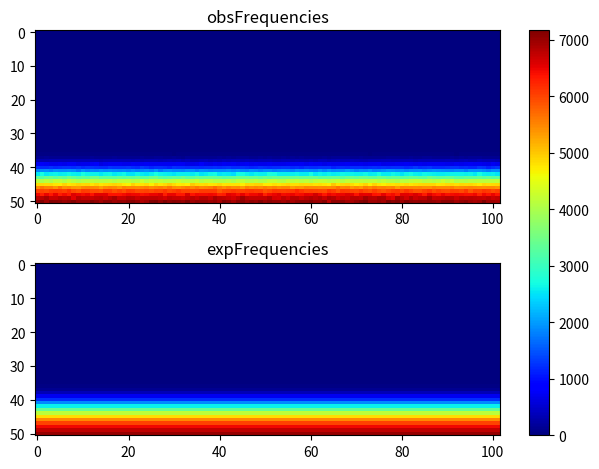

Python code for this plot:
import matplotlib.pyplot as plt
import numpy as np
obsFrequencies = np.array([[ 0, 0, 0, 0, 0, 0, 0, 0, 0, 0, 0, 0, 0, 0, 0, 0, 0, 0, 0, 0, 0, 0, 0, 0, 0, 0, 0, 0, 0, 0, 0, 0, 0, 0, 0, 0, 0, 0, 0, 0, 0, 0, 0, 0, 0, 0, 0, 0, 0, 0, 0, 0, 0, 0, 0, 0, 0, 0, 0, 0, 0, 0, 0, 0, 0, 0, 0, 0, 0, 0, 0, 0, 0, 0, 0, 0, 0, 0, 0, 0, 0, 0, 0, 0, 0, 0, 0, 0, 0, 0, 0, 0, 0, 0, 0, 0, 0, 0, 0, 0, 0, 0], [0, 0, 0, 0, 0, 0, 0, 0, 0, 0, 0, 0, 0, 0, 0, 0, 0, 0, 0, 0, 0, 0, 0, 0, 0, 0, 0, 0, 0, 0, 0, 0, 0, 0, 0, 0, 0, 0, 0, 0, 0, 0, 0, 0, 0, 0, 0, 0, 0, 0, 0, 0, 0, 0, 0, 0, 0, 0, 0, 0, 0, 0, 0, 0, 0, 0, 0, 0, 0, 0, 0, 0, 0, 0, 0, 0, 0, 0, 0, 0, 0, 0, 0, 0, 0, 0, 0, 0, 0, 0, 0, 0, 0, 0, 0, 0, 0, 0, 0, 0, 0, 0], [0, 0, 0, 0, 0, 0, 0, 0, 0, 0, 0, 0, 0, 0, 0, 0, 0, 0, 0, 0, 0, 0, 0, 0, 0, 0, 0, 0, 0, 0, 0, 0, 0, 0, 0, 0, 0, 0, 0, 0, 0, 0, 0, 0, 0, 0, 0, 0, 0, 0, 0, 0, 0, 0, 0, 0, 0, 0, 0, 0, 0, 0, 0, 0, 0, 0, 0, 0, 0, 0, 0, 0, 0, 0, 0, 0, 0, 0, 0, 0, 0, 0, 0, 0, 0, 0, 0, 0, 0, 0, 0, 0, 0, 0, 0, 0, 0, 0, 0, 0, 0, 0], [0, 0, 0, 0, 0, 0, 0, 0, 0, 0, 0, 0, 0, 0, 0, 0, 0, 0, 0, 0, 0, 0, 0, 0, 0, 0, 0, 0, 0, 0, 0, 0, 0, 0, 0, 0, 0, 0, 0, 0, 0, 0, 0, 0, 0, 0, 0, 0, 0, 0, 0, 0, 0, 0, 0, 0, 0, 0, 0, 0, 0, 0, 0, 0, 0, 0, 0, 0, 0, 0, 0, 0, 0, 0, 0, 0, 0, 0, 0, 0, 0, 0, 0, 0, 0, 0, 0, 0, 0, 0, 0, 0, 0, 0, 0, 0, 0, 0, 0, 0, 0, 0], [0, 0, 0, 0, 0, 0, 0, 0, 0, 0, 0, 0, 0, 0, 0, 0, 0, 0, 0, 0, 0, 0, 0, 0, 0, 0, 0, 0, 0, 0, 0, 0, 0, 0, 0, 0, 0, 0, 0, 0, 0, 0, 0, 0, 0, 0, 0, 0, 0, 0, 0, 0, 0, 0, 0, 0, 0, 0, 0, 0, 0, 0, 0, 0, 0, 0, 0, 0, 0, 0, 0, 0, 0, 0, 0, 0, 0, 0, 0, 0, 0, 0, 0, 0, 0, 0, 0, 0, 0, 0, 0, 0, 0, 0, 0, 0, 0, 0, 0, 0, 0, 0], [0, 0, 0, 0, 0, 0, 0, 0, 0, 0, 0, 0, 0, 0, 0, 0, 0, 0, 0, 0, 0, 0, 0, 0, 0, 0, 0, 0, 0, 0, 0, 0, 0, 0, 0, 0, 0, 0, 0, 0, 0, 0, 0, 0, 0, 0, 0, 0, 0, 0, 0, 0, 0, 0, 0, 0, 0, 0, 0, 0, 0, 0, 0, 0, 0, 0, 0, 0, 0, 0, 0, 0, 0, 0, 0, 0, 0, 0, 0, 0, 0, 0, 0, 0, 0, 0, 0, 0, 0, 0, 0, 0, 0, 0, 0, 0, 0, 0, 0, 0, 0, 0], [0, 0, 0, 0, 0, 0, 0, 0, 0, 0, 0, 0, 0, 0, 0, 0, 0, 0, 0, 0, 0, 0, 0, 0, 0, 0, 0, 0, 0, 0, 0, 0, 0, 0, 0, 0, 0, 0, 0, 0, 0, 0, 0, 0, 0, 0, 0, 0, 0, 0, 0, 0, 0, 0, 0, 0, 0, 0, 0, 0, 0, 0, 0, 0, 0, 0, 0, 0, 0, 0, 0, 0, 0, 0, 0, 0, 0, 0, 0, 0, 0, 0, 0, 0, 0, 0, 0, 0, 0, 0, 0, 0, 0, 0, 0, 0, 0, 0, 0, 0, 0, 0], [0, 0, 0, 0, 0, 0, 0, 0, 0, 0, 0, 0, 0, 0, 0, 0, 0, 0, 0, 0, 0, 0, 0, 0, 0, 0, 0, 0, 0, 0, 0, 0, 0, 0, 0, 0, 0, 0, 0, 0, 0, 0, 0, 0, 0, 0, 0, 0, 0, 0, 0, 0, 0, 0, 0, 0, 0, 0, 0, 0, 0, 0, 0, 0, 0, 0, 0, 0, 0, 0, 0, 0, 0, 0, 0, 0, 0, 0, 0, 0, 0, 0, 0, 0, 0, 0, 0, 0, 0, 0, 0, 0, 0, 0, 0, 0, 0, 0, 0, 0, 0, 0], [0, 0, 0, 0, 0, 0, 0, 0, 0, 0, 0, 0, 0, 0, 0, 0, 0, 0, 0, 0, 0, 0, 0, 0, 0, 0, 0, 0, 0, 0, 0, 0, 0, 0, 0, 0, 0, 0, 0, 0, 0, 0, 0, 0, 0, 0, 0, 0, 0, 0, 0, 0, 0, 0, 0, 0, 0, 0, 0, 0, 0, 0, 0, 0, 0, 0, 0, 0, 0, 0, 0, 0, 0, 0, 0, 0, 0, 0, 0, 0, 0, 0, 0, 0, 0, 0, 0, 0, 0, 0, 0, 0, 0, 0, 0, 0, 0, 0, 0, 0, 0, 0], [0, 0, 0, 0, 0, 0, 0, 0, 0, 0, 0, 0, 0, 0, 0, 0, 0, 0, 0, 0, 0, 0, 0, 0, 0, 0, 0, 0, 0, 0, 0, 0, 0, 0, 0, 0, 0, 0, 0, 0, 0, 0, 0, 0, 0, 0, 0, 0, 0, 0, 0, 0, 0, 0, 0, 0, 0, 0, 0, 0, 0, 0, 0, 0, 0, 0, 0, 0, 0, 0, 0, 0, 0, 0, 0, 0, 0, 0, 0, 0, 0, 0, 0, 0, 0, 0, 0, 0, 0, 0, 0, 0, 0, 0, 0, 0, 0, 0, 0, 0, 0, 0], [0, 0, 0, 0, 0, 0, 0, 0, 0, 0, 0, 0, 0, 0, 0, 0, 0, 0, 0, 0, 0, 0, 0, 0, 0, 0, 0, 0, 0, 0, 0, 0, 0, 0, 0, 0, 0, 0, 0, 0, 0, 0, 0, 0, 0, 0, 0, 0, 0, 0, 0, 0, 0, 0, 0, 0, 0, 0, 0, 0, 0, 0, 0, 0, 0, 0, 0, 0, 0, 0, 0, 0, 0, 0, 0, 0, 0, 0, 0, 0, 0, 0, 0, 0, 0, 0, 0, 0, 0, 0, 0, 0, 0, 0, 0, 0, 0, 0, 0, 0, 0, 0], [0, 0, 0, 0, 0, 0, 0, 0, 0, 0, 0, 0, 0, 0, 0, 0, 0, 0, 0, 0, 0, 0, 0, 0, 0, 0, 0, 0, 0, 0, 0, 0, 0, 0, 0, 0, 0, 0, 0, 0, 0, 0, 0, 0, 0, 0, 0, 0, 0, 0, 0, 0, 0, 0, 0, 0, 0, 0, 0, 0, 0, 0, 0, 0, 0, 0, 0, 0, 0, 0, 0, 0, 0, 0, 0, 0, 0, 0, 0, 0, 0, 0, 0, 0, 0, 0, 0, 0, 0, 0, 0, 0, 0, 0, 0, 0, 0, 0, 0, 0, 0, 0], [0, 0, 0, 0, 0, 0, 0, 0, 0, 0, 0, 0, 0, 0, 0, 0, 0, 0, 0, 0, 0, 0, 0, 0, 0, 0, 0, 0, 0, 0, 0, 0, 0, 0, 0, 0, 0, 0, 0, 0, 0, 0, 0, 0, 0, 0, 0, 0, 0, 0, 0, 0, 0, 0, 0, 0, 0, 0, 0, 0, 0, 0, 0, 0, 0, 0, 0, 0, 0, 0, 0, 0, 0, 0, 0, 0, 0, 0, 0, 0, 0, 0, 0, 0, 0, 0, 0, 0, 0, 0, 0, 0, 0, 0, 0, 0, 0, 0, 0, 0, 0, 0], [0, 0, 0, 0, 0, 0, 0, 0, 0, 0, 0, 0, 0, 0, 0, 0, 0, 0, 0, 0, 0, 0, 0, 0, 0, 0, 0, 0, 0, 0, 0, 0, 0, 0, 0, 0, 0, 0, 0, 0, 0, 0, 0, 0, 0, 0, 0, 0, 0, 0, 0, 0, 0, 0, 0, 0, 0, 0, 0, 0, 0, 0, 0, 0, 0, 0, 0, 0, 0, 0, 0, 0, 0, 0, 0, 0, 0, 0, 0, 0, 0, 0, 0, 0, 0, 0, 0, 0, 0, 0, 0, 0, 0, 0, 0, 0, 0, 0, 0, 0, 0, 0], [0, 0, 0, 0, 0, 0, 0, 0, 0, 0, 0, 0, 0, 0, 0, 0, 0, 0, 0, 0, 0, 0, 0, 0, 0, 0, 0, 0, 0, 0, 0, 0, 0, 0, 0, 0, 0, 0, 0, 0, 0, 0, 0, 0, 0, 0, 0, 0, 0, 0, 0, 0, 0, 0, 0, 0, 0, 0, 0, 0, 0, 0, 0, 0, 0, 0, 0, 0, 0, 0, 0, 0, 0, 0, 0, 0, 0, 0, 0, 0, 0, 0, 0, 0, 0, 0, 0, 0, 0, 0, 0, 0, 0, 0, 0, 0, 0, 0, 0, 0, 0, 0], [0, 0, 0, 0, 0, 0, 0, 0, 0, 0, 0, 0, 0, 0, 0, 0, 0, 0, 0, 0, 0, 0, 0, 0, 0, 0, 0, 0, 0, 0, 0, 0, 0, 0, 0, 0, 0, 0, 0, 0, 0, 0, 0, 0, 0, 0, 0, 0, 0, 0, 0, 0, 0, 0, 0, 0, 0, 0, 0, 0, 0, 0, 0, 0, 0, 0, 0, 0, 0, 0, 0, 0, 0, 0, 0, 0, 0, 0, 0, 0, 0, 0, 0, 0, 0, 0, 0, 0, 0, 0, 0, 0, 0, 0, 0, 0, 0, 0, 0, 0, 0, 0], [0, 0, 0, 0, 0, 0, 0, 0, 0, 0, 0, 0, 0, 0, 0, 0, 0, 0, 0, 0, 0, 0, 0, 0, 0, 0, 0, 0, 0, 0, 0, 0, 0, 0, 0, 0, 0, 0, 0, 0, 0, 0, 0, 0, 0, 0, 0, 0, 0, 0, 0, 0, 0, 0, 0, 0, 0, 0, 0, 0, 0, 0, 0, 0, 0, 0, 0, 0, 0, 0, 0, 0, 0, 0, 0, 0, 0, 0, 0, 0, 0, 0, 0, 0, 0, 0, 0, 0, 0, 0, 0, 0, 0, 0, 0, 0, 0, 0, 0, 0, 0, 0], [0, 0, 0, 0, 0, 0, 0, 0, 0, 0, 0, 0, 0, 0, 0, 0, 0, 0, 0, 0, 0, 0, 0, 0, 0, 0, 0, 0, 0, 0, 0, 0, 0, 0, 0, 0, 0, 0, 0, 0, 0, 0, 0, 0, 0, 0, 0, 0, 0, 0, 0, 0, 0, 0, 0, 0, 0, 0, 0, 0, 0, 0, 0, 0, 0, 0, 0, 0, 0, 0, 0, 0, 0, 0, 0, 0, 0, 0, 0, 0, 0, 0, 0, 0, 0, 0, 0, 0, 0, 0, 0, 0, 0, 0, 0, 0, 0, 0, 0, 0, 0, 0], [0, 0, 0, 0, 0, 0, 0, 0, 0, 0, 0, 0, 0, 0, 0, 0, 0, 0, 0, 0, 0, 0, 0, 0, 0, 0, 0, 0, 0, 0, 0, 0, 0, 0, 0, 0, 0, 0, 0, 0, 0, 0, 0, 0, 0, 0, 0, 0, 0, 0, 0, 0, 0, 0, 0, 0, 0, 0, 0, 0, 0, 0, 0, 0, 0, 0, 0, 0, 0, 0, 0, 0, 0, 0, 0, 0, 0, 0, 0, 0, 0, 0, 0, 0, 0, 0, 0, 0, 0, 0, 0, 0, 0, 0, 0, 0, 0, 0, 0, 0, 0, 0], [0, 0, 0, 0, 0, 0, 0, 0, 0, 0, 0, 0, 0, 0, 0, 0, 0, 0, 0, 0, 0, 0, 0, 0, 0, 0, 0, 0, 0, 0, 0, 0, 0, 0, 0, 0, 0, 0, 0, 0, 0, 0, 0, 0, 0, 0, 0, 0, 0, 0, 0, 0, 0, 0, 0, 0, 0, 0, 0, 0, 0, 0, 0, 0, 0, 0, 0, 0, 0, 0, 0, 0, 0, 0, 0, 0, 0, 0, 0, 0, 0, 0, 0, 0, 0, 0, 0, 0, 0, 0, 0, 0, 0, 0, 0, 0, 0, 0, 0, 0, 0, 0], [0, 0, 0, 0, 0, 0, 0, 0, 0, 0, 0, 0, 0, 0, 0, 0, 0, 0, 0, 0, 0, 0, 0, 0, 0, 0, 0, 0, 0, 0, 0, 0, 0, 0, 0, 0, 0, 0, 0, 0, 0, 0, 0, 0, 0, 0, 0, 0, 0, 0, 0, 0, 0, 0, 0, 0, 0, 0, 0, 0, 0, 0, 0, 0, 0, 0, 0, 0, 0, 0, 0, 0, 0, 0, 0, 0, 0, 0, 0, 0, 0, 0, 0, 0, 0, 0, 0, 0, 0, 0, 0, 0, 0, 0, 0, 0, 0, 0, 0, 0, 0, 0], [0, 0, 0, 0, 0, 0, 0, 0, 0, 0, 0, 0, 0, 0, 0, 0, 0, 0, 0, 0, 0, 0, 0, 0, 0, 0, 0, 0, 0, 0, 0, 0, 0, 0, 0, 0, 0, 0, 0, 0, 0, 0, 0, 0, 0, 0, 0, 0, 0, 0, 0, 0, 0, 0, 0, 0, 0, 0, 0, 0, 0, 0, 0, 0, 0, 0, 0, 0, 0, 0, 0, 0, 0, 0, 0, 0, 0, 0, 0, 0, 0, 0, 0, 0, 0, 0, 0, 0, 0, 0, 0, 0, 0, 0, 0, 0, 0, 0, 0, 0, 0, 0], [0, 0, 0, 0, 0, 0, 0, 0, 0, 0, 0, 0, 0, 0, 0, 0, 0, 0, 0, 0, 0, 0, 0, 0, 0, 0, 0, 0, 0, 0, 0, 0, 0, 0, 0, 0, 0, 0, 0, 0, 0, 0, 0, 0, 0, 0, 0, 0, 0, 0, 0, 0, 0, 0, 0, 0, 0, 0, 0, 0, 0, 0, 0, 0, 0, 0, 0, 0, 0, 0, 0, 0, 0, 0, 0, 0, 0, 0, 0, 0, 0, 0, 0, 0, 0, 0, 0, 0, 0, 0, 0, 0, 0, 0, 0, 0, 0, 0, 0, 0, 0, 0], [0, 0, 0, 0, 0, 0, 0, 0, 0, 0, 0, 0, 0, 0, 0, 0, 0, 0, 0, 0, 0, 0, 0, 0, 0, 0, 0, 0, 0, 0, 0, 0, 0, 0, 0, 0, 0, 0, 0, 0, 0, 0, 0, 0, 0, 0, 0, 0, 0, 0, 0, 0, 0, 0, 0, 0, 0, 0, 0, 0, 0, 0, 0, 0, 0, 0, 0, 0, 0, 0, 0, 0, 0, 0, 0, 0, 0, 0, 0, 0, 0, 0, 0, 0, 0, 0, 0, 0, 0, 0, 0, 0, 0, 0, 0, 0, 0, 0, 0, 0, 0, 0], [0, 0, 0, 0, 0, 0, 0, 0, 0, 0, 0, 0, 0, 0, 0, 0, 0, 0, 0, 0, 0, 0, 0, 0, 0, 0, 0, 0, 0, 0, 0, 0, 0, 0, 0, 0, 0, 0, 0, 0, 0, 0, 0, 0, 0, 0, 0, 0, 0, 0, 0, 0, 0, 0, 0, 0, 0, 0, 0, 0, 0, 0, 0, 0, 0, 0, 0, 0, 0, 0, 0, 0, 0, 0, 0, 0, 0, 0, 0, 0, 0, 0, 0, 0, 0, 0, 0, 0, 0, 0, 0, 0, 0, 0, 0, 0, 0, 0, 0, 0, 0, 0], [0, 0, 0, 0, 0, 0, 0, 0, 0, 0, 0, 0, 0, 0, 0, 0, 0, 0, 0, 0, 0, 0, 0, 0, 0, 0, 0, 0, 0, 0, 0, 0, 0, 0, 0, 0, 0, 0, 0, 0, 0, 0, 0, 0, 0, 0, 0, 0, 0, 0, 0, 0, 0, 0, 0, 0, 0, 0, 0, 0, 0, 0, 0, 0, 0, 0, 0, 0, 0, 0, 0, 0, 0, 0, 0, 0, 0, 0, 0, 0, 0, 0, 0, 0, 0, 0, 0, 0, 0, 0, 0, 0, 0, 0, 0, 0, 0, 0, 0, 0, 0, 0], [0, 0, 0, 0, 0, 0, 0, 0, 0, 0, 0, 0, 0, 0, 0, 0, 0, 0, 0, 0, 0, 0, 0, 0, 0, 0, 0, 0, 0, 0, 0, 0, 0, 0, 0, 0, 0, 0, 0, 0, 0, 0, 0, 0, 0, 0, 0, 0, 0, 0, 0, 0, 0, 0, 0, 0, 0, 0, 0, 0, 0, 0, 0, 0, 0, 0, 0, 0, 0, 0, 0, 0, 0, 0, 0, 0, 0, 0, 0, 0, 0, 0, 0, 0, 0, 0, 0, 0, 0, 0, 0, 0, 0, 0, 0, 0, 0, 0, 0, 0, 0, 0], [0, 0, 0, 0, 0, 0, 0, 0, 0, 0, 0, 0, 0, 0, 0, 0, 0, 0, 0, 0, 0, 0, 0, 0, 0, 0, 0, 0, 0, 0, 0, 0, 0, 0, 0, 0, 0, 0, 0, 0, 0, 0, 0, 0, 0, 0, 0, 0, 0, 0, 0, 0, 0, 0, 0, 0, 0, 0, 0, 0, 0, 0, 0, 0, 0, 0, 0, 0, 0, 0, 0, 0, 0, 0, 0, 0, 0, 0, 0, 0, 0, 0, 0, 0, 0, 0, 0, 0, 0, 0, 0, 0, 0, 0, 0, 0, 0, 0, 0, 0, 0, 0], [0, 0, 0, 0, 0, 0, 0, 0, 0, 0, 0, 0, 0, 0, 0, 0, 0, 0, 0, 0, 0, 0, 0, 0, 0, 0, 0, 0, 0, 0, 0, 0, 0, 0, 0, 0, 0, 0, 0, 0, 0, 0, 0, 0, 0, 0, 0, 0, 0, 0, 0, 0, 0, 0, 0, 0, 0, 0, 0, 0, 0, 0, 0, 0, 0, 0, 0, 0, 0, 0, 0, 0, 0, 0, 0, 0, 0, 0, 0, 0, 0, 0, 0, 0, 0, 0, 0, 0, 0, 0, 0, 0, 0, 0, 0, 0, 0, 0, 0, 0, 0, 0], [0, 0, 0, 0, 0, 0, 0, 0, 0, 0, 0, 0, 0, 0, 0, 0, 0, 0, 0, 0, 0, 0, 0, 0, 0, 0, 0, 0, 0, 0, 0, 0, 0, 0, 0, 0, 0, 0, 0, 0, 0, 0, 0, 0, 0, 0, 0, 0, 0, 0, 0, 0, 0, 0, 0, 0, 0, 0, 0, 0, 0, 0, 0, 0, 0, 0, 0, 0, 0, 0, 0, 0, 0, 0, 0, 0, 0, 0, 0, 0, 0, 0, 0, 0, 0, 0, 0, 0, 0, 0, 0, 0, 0, 0, 0, 0, 0, 0, 0, 0, 0, 0], [0, 0, 0, 0, 0, 0, 0, 0, 0, 0, 0, 0, 0, 0, 0, 0, 0, 0, 0, 0, 0, 0, 0, 0, 0, 0, 0, 0, 0, 0, 0, 0, 0, 0, 0, 0, 0, 0, 0, 0, 0, 0, 0, 0, 0, 0, 0, 0, 0, 0, 0, 0, 0, 0, 0, 0, 0, 0, 0, 0, 0, 0, 0, 0, 0, 0, 0, 0, 0, 0, 0, 0, 0, 0, 0, 0, 0, 0, 0, 0, 0, 0, 0, 0, 0, 0, 0, 0, 0, 0, 0, 0, 0, 0, 0, 0, 0, 0, 0, 0, 0, 0], [0, 0, 0, 0, 0, 0, 0, 0, 0, 0, 0, 0, 0, 0, 0, 0, 0, 0, 0, 0, 0, 0, 0, 0, 0, 0, 0, 0, 0, 0, 0, 0, 0, 0, 0, 0, 0, 0, 0, 0, 0, 0, 0, 0, 0, 0, 0, 0, 0, 0, 0, 0, 0, 0, 0, 0, 0, 0, 0, 0, 0, 0, 0, 0, 0, 0, 0, 0, 0, 0, 0, 0, 0, 0, 0, 0, 0, 0, 0, 0, 0, 0, 0, 0, 0, 0, 0, 0, 0, 0, 0, 0, 0, 0, 0, 0, 0, 0, 0, 0, 0, 0], [0, 0, 0, 0, 0, 0, 0, 0, 0, 0, 0, 0, 0, 0, 0, 0, 0, 0, 0, 0, 0, 0, 0, 0, 0, 0, 0, 0, 0, 0, 0, 0, 0, 0, 0, 0, 0, 0, 0, 0, 0, 0, 0, 0, 0, 0, 0, 0, 0, 0, 0, 0, 0, 0, 0, 0, 0, 0, 0, 0, 0, 0, 0, 0, 0, 0, 0, 0, 0, 0, 0, 0, 0, 0, 0, 0, 0, 0, 0, 0, 0, 0, 0, 0, 0, 0, 0, 0, 0, 0, 0, 0, 0, 0, 0, 0, 0, 0, 0, 0, 0, 0], [0, 0, 0, 0, 0, 0, 0, 0, 0, 0, 0, 0, 0, 0, 0, 0, 0, 0, 0, 0, 0, 0, 0, 0, 0, 0, 0, 0, 0, 0, 0, 0, 0, 0, 0, 0, 0, 0, 0, 0, 0, 0, 0, 0, 0, 0, 0, 0, 0, 0, 0, 0, 0, 0, 0, 0, 0, 0, 0, 0, 0, 0, 0, 0, 0, 0, 0, 0, 0, 0, 0, 0, 1, 0, 0, 0, 0, 0, 0, 0, 0, 0, 0, 0, 0, 0, 0, 0, 0, 1, 0, 0, 0, 1, 0, 0, 0, 0, 0, 0, 0, 0], [1, 1, 1, 0, 0, 1, 1, 0, 0, 0, 0, 0, 2, 1, 0, 1, 2, 0, 2, 0, 0, 2, 2, 1, 0, 0, 1, 1, 1, 0, 0, 3, 0, 1, 1, 2, 0, 2, 1, 0, 2, 1, 0, 1, 0, 1, 1, 1, 0, 2, 2, 1, 1, 0, 0, 0, 1, 0, 0, 1, 0, 1, 2, 3, 0, 0, 2, 1, 1, 2, 1, 0, 1, 0, 0, 0, 1, 0, 0, 0, 1, 0, 2, 1, 2, 1, 0, 0, 0, 0, 1, 0, 2, 0, 0, 1, 0, 0, 1, 0, 0, 0], [9, 10, 13, 7, 3, 6, 8, 6, 12, 10, 8, 8, 4, 8, 10, 3, 4, 10, 7, 9, 7, 7, 7, 7, 10, 8, 4, 6, 6, 12, 5, 10, 4, 2, 11, 9, 8, 8, 6, 7, 8, 6, 7, 12, 8, 4, 8, 8, 11, 7, 13, 11, 8, 7, 8, 11, 6, 4, 7, 10, 10, 12, 13, 10, 10, 7, 11, 11, 10, 6, 9, 12, 6, 9, 7, 4, 9, 5, 5, 7, 7, 7, 4, 8, 10, 9, 8, 11, 7, 8, 10, 5, 6, 6, 6, 9, 13, 10, 5, 7, 10, 6], [48, 40, 30, 47, 36, 42, 38, 37, 34, 43, 36, 39, 45, 41, 39, 43, 40, 45, 45, 47, 38, 38, 35, 53, 44, 41, 43, 38, 48, 35, 28, 35, 46, 52, 29, 38, 40, 45, 34, 38, 38, 33, 35, 51, 42, 50, 32, 35, 35, 31, 44, 39, 39, 42, 54, 45, 36, 34, 34, 34, 37, 49, 33, 39, 46, 32, 45, 51, 50, 42, 36, 42, 38, 27, 35, 36, 37, 39, 39, 34, 42, 32, 42, 42, 53, 32, 38, 44, 42, 33, 33, 52, 26, 35, 42, 39, 54, 40, 54, 43, 42, 42], [139, 128, 153, 126, 140, 130, 115, 138, 123, 135, 129, 129, 151, 124, 128, 126, 129, 142, 122, 135, 132, 137, 136, 163, 136, 132, 147, 146, 138, 120, 142, 123, 110, 167, 129, 119, 123, 120, 140, 119, 149, 138, 147, 140, 166, 148, 144, 131, 118, 143, 136, 144, 132, 138, 142, 128, 142, 140, 144, 137, 130, 138, 132, 153, 140, 159, 142, 144, 147, 119, 138, 145, 134, 140, 128, 128, 128, 151, 142, 157, 139, 130, 144, 129, 130, 143, 148, 131, 138, 124, 132, 142, 119, 147, 123, 144, 150, 144, 130, 119, 127, 118], [330, 327, 330, 343, 342, 344, 359, 343, 359, 357, 346, 363, 362, 354, 333, 339, 351, 338, 359, 347, 359, 328, 357, 325, 339, 352, 356, 317, 338, 381, 349, 373, 323, 385, 334, 326, 345, 369, 326, 360, 332, 373, 341, 377, 383, 353, 374, 355, 324, 338, 359, 342, 328, 326, 346, 352, 330, 346, 314, 334, 340, 332, 368, 373, 321, 343, 372, 358, 354, 367, 337, 323, 331, 353, 354, 352, 371, 366, 355, 337, 362, 353, 360, 329, 344, 345, 345, 352, 341, 356, 374, 350, 312, 347, 377, 332, 324, 368, 362, 363, 363, 318], [711, 770, 731, 678, 684, 716, 700, 752, 741, 665, 673, 675, 749, 764, 641, 692, 724, 716, 723, 676, 689, 732, 725, 718, 729, 711, 702, 726, 708, 707, 715, 735, 732, 664, 670, 681, 767, 688, 654, 723, 679, 731, 702, 736, 694, 716, 733, 676, 726, 697, 682, 713, 699, 696, 678, 713, 710, 714, 740, 699, 729, 718, 721, 661, 714, 683, 684, 706, 747, 676, 684, 725, 695, 712, 710, 742, 659, 690, 693, 716, 713, 735, 705, 676, 723, 690, 708, 723, 713, 702, 700, 666, 706, 696, 717, 731, 714, 714, 695, 656, 745, 690], [1224, 1188, 1177, 1235, 1199, 1205, 1242, 1236, 1209, 1277, 1186, 1247, 1240, 1217, 1188, 1195, 1262, 1235, 1236, 1237, 1279, 1217, 1186, 1299, 1247, 1166, 1213, 1207, 1198, 1136, 1250, 1212, 1227, 1182, 1232, 1215, 1186, 1218, 1222, 1236, 1228, 1252, 1265, 1222, 1219, 1235, 1215, 1173, 1189, 1251, 1228, 1195, 1216, 1218, 1245, 1259, 1182, 1224, 1172, 1234, 1232, 1227, 1255, 1254, 1242, 1137, 1199, 1214, 1186, 1216, 1223, 1229, 1199, 1210, 1235, 1214, 1254, 1208, 1246, 1253, 1253, 1182, 1225, 1291, 1220, 1242, 1288, 1188, 1185, 1204, 1217, 1249, 1256, 1200, 1221, 1176, 1153, 1274, 1243, 1143, 1231, 1281], [1820, 1857, 1885, 1809, 1925, 1904, 1900, 1919, 1877, 1740, 1910, 1793, 1852, 1837, 1925, 1872, 1903, 1862, 1846, 1870, 1809, 1901, 1807, 1823, 1888, 1820, 1935, 1749, 1888, 1928, 1866, 1868, 1827, 1926, 1906, 1800, 1917, 1880, 1829, 1876, 1859, 1872, 1907, 1859, 1913, 1847, 1814, 1924, 1879, 1810, 1882, 1891, 1812, 1857, 1878, 1855, 1798, 1917, 1883, 1907, 1863, 1830, 1941, 1840, 1937, 1856, 1882, 1904, 2013, 1929, 1807, 1897, 1867, 1953, 1794, 1841, 1882, 1974, 1949, 1898, 1915, 1826, 1879, 1885, 1907, 1843, 1894, 1953, 1913, 1890, 1873, 1829, 1898, 1898, 1774, 1912, 1932, 1906, 1874, 1787, 1900, 1889], [2541, 2695, 2545, 2582, 2632, 2553, 2582, 2648, 2601, 2568, 2705, 2612, 2606, 2625, 2532, 2619, 2636, 2543, 2580, 2661, 2521, 2513, 2626, 2575, 2517, 2603, 2704, 2631, 2593, 2576, 2509, 2593, 2594, 2602, 2565, 2660, 2517, 2573, 2654, 2672, 2514, 2557, 2547, 2455, 2663, 2685, 2596, 2546, 2628, 2583, 2593, 2750, 2691, 2580, 2584, 2581, 2597, 2630, 2576, 2553, 2690, 2536, 2608, 2569, 2627, 2551, 2601, 2641, 2633, 2608, 2597, 2593, 2644, 2570, 2582, 2690, 2577, 2575, 2636, 2594, 2513, 2616, 2663, 2593, 2553, 2642, 2628, 2592, 2573, 2576, 2592, 2623, 2628, 2606, 2597, 2624, 2531, 2698, 2601, 2556, 2594, 2517], [3348, 3229, 3400, 3446, 3307, 3425, 3354, 3493, 3377, 3293, 3335, 3298, 3501, 3525, 3317, 3346, 3316, 3328, 3371, 3291, 3363, 3350, 3437, 3274, 3325, 3440, 3499, 3281, 3249, 3298, 3363, 3319, 3464, 3325, 3314, 3431, 3387, 3395, 3409, 3386, 3374, 3269, 3331, 3367, 3472, 3406, 3457, 3392, 3421, 3348, 3460, 3347, 3426, 3435, 3446, 3454, 3394, 3468, 3393, 3439, 3425, 3421, 3305, 3358, 3347, 3414, 3408, 3286, 3407, 3422, 3386, 3470, 3418, 3363, 3352, 3450, 3416, 3309, 3375, 3370, 3276, 3332, 3376, 3367, 3318, 3289, 3456, 3377, 3328, 3313, 3366, 3379, 3250, 3240, 3361, 3313, 3334, 3380, 3298, 3383, 3256, 3316], [4139, 4021, 4121, 4045, 4210, 4185, 4084, 4207, 4113, 4017, 4102, 4144, 4172, 4107, 4107, 4114, 4171, 4077, 4168, 4182, 4196, 4067, 4114, 4260, 4097, 4226, 4123, 4176, 4094, 4134, 4173, 4247, 4123, 4123, 4171, 4239, 4076, 4162, 4147, 4072, 4074, 4086, 4142, 4024, 4152, 4201, 4056, 4081, 4140, 4053, 4074, 4220, 4219, 4096, 4067, 4218, 4128, 4178, 4092, 4158, 4046, 4147, 4209, 4180, 4101, 4151, 4224, 4064, 4183, 4164, 4149, 4154, 4122, 4154, 4185, 4084, 4192, 4070, 4088, 4002, 4131, 4103, 4178, 4206, 4220, 4109, 4120, 4071, 4120, 4275, 4110, 4231, 4047, 4102, 4061, 4123, 4093, 4126, 4133, 4138, 4140, 4148], [4848, 4876, 4868, 4874, 4783, 4756, 4918, 4785, 4843, 4915, 4859, 4895, 4769, 4899, 4783, 4841, 4871, 4908, 4854, 4751, 4673, 4917, 4787, 4810, 4856, 4697, 4910, 4778, 4871, 4962, 4851, 4761, 4763, 4724, 4977, 4872, 4845, 4865, 4763, 4818, 4901, 4763, 4807, 4804, 4811, 4721, 4883, 4856, 4906, 4928, 4758, 4738, 4835, 4776, 4841, 4900, 4842, 4839, 4902, 4862, 4852, 4815, 4822, 4778, 4725, 5006, 4795, 4902, 4927, 4838, 4716, 4810, 4925, 4718, 4923, 4783, 4699, 4816, 4770, 4820, 4802, 4860, 4771, 4835, 4870, 4890, 4900, 4885, 4772, 4811, 4851, 4892, 4820, 4893, 4869, 4891, 4844, 4734, 4882, 4846, 4855, 4884], [5438, 5633, 5528, 5537, 5386, 5608, 5420, 5466, 5375, 5338, 5467, 5495, 5467, 5437, 5308, 5453, 5513, 5474, 5374, 5525, 5490, 5466, 5456, 5515, 5569, 5447, 5492, 5565, 5476, 5603, 5445, 5416, 5507, 5584, 5482, 5586, 5464, 5498, 5566, 5704, 5538, 5417, 5542, 5451, 5484, 5349, 5532, 5453, 5508, 5440, 5547, 5488, 5539, 5436, 5491, 5508, 5324, 5425, 5388, 5494, 5476, 5481, 5439, 5471, 5448, 5473, 5642, 5510, 5525, 5351, 5457, 5364, 5573, 5484, 5596, 5498, 5522, 5481, 5514, 5300, 5503, 5473, 5490, 5438, 5476, 5431, 5426, 5544, 5472, 5468, 5471, 5537, 5430, 5460, 5473, 5508, 5488, 5461, 5419, 5451, 5438, 5396], [6002, 6023, 5990, 6084, 6121, 6089, 6027, 6166, 5983, 5890, 6064, 6049, 5945, 5939, 5902, 6062, 6065, 5933, 6024, 5925, 6105, 6074, 5944, 5980, 5995, 5962, 6049, 6010, 6134, 5984, 6034, 6119, 6019, 6005, 5977, 5982, 6051, 6062, 6074, 6057, 5878, 6005, 6040, 6085, 6036, 6045, 6090, 6115, 6071, 6072, 5893, 5994, 6083, 6061, 6042, 6061, 6092, 6223, 6115, 6016, 6028, 6001, 5969, 5946, 6157, 6069, 5889, 6091, 6078, 6021, 5989, 6098, 5981, 5934, 6053, 5964, 5879, 5980, 6071, 6081, 5973, 6132, 6007, 5891, 5888, 6008, 6080, 5937, 6026, 5951, 5937, 6043, 6016, 5946, 6079, 5859, 6036, 6000, 6129, 6063, 5959, 6037], [6452, 6293, 6496, 6339, 6525, 6320, 6438, 6326, 6573, 6475, 6415, 6471, 6375, 6532, 6528, 6541, 6369, 6381, 6359, 6422, 6495, 6452, 6451, 6401, 6423, 6492, 6475, 6559, 6288, 6471, 6492, 6334, 6358, 6587, 6380, 6457, 6429, 6416, 6445, 6415, 6259, 6303, 6540, 6471, 6406, 6501, 6386, 6457, 6460, 6527, 6254, 6418, 6489, 6555, 6434, 6448, 6480, 6413, 6430, 6512, 6485, 6651, 6491, 6349, 6482, 6418, 6486, 6479, 6555, 6539, 6379, 6547, 6520, 6535, 6378, 6342, 6525, 6374, 6420, 6278, 6539, 6529, 6497, 6599, 6478, 6321, 6546, 6421, 6374, 6487, 6399, 6439, 6444, 6438, 6397, 6389, 6466, 6270, 6464, 6380, 6486, 6363], [6804, 6801, 6907, 6714, 6702, 6816, 6752, 6808, 6552, 6809, 6728, 6730, 6697, 6778, 6784, 6686, 6802, 6906, 6706, 6710, 6818, 6803, 6679, 6760, 6772, 6769, 6761, 6718, 6630, 6756, 6710, 6704, 6641, 6728, 6802, 6720, 6812, 6816, 6708, 6914, 6787, 6777, 6708, 6638, 6759, 6949, 6794, 6737, 6738, 6741, 6730, 6845, 6635, 6607, 6763, 6660, 6810, 6833, 6709, 6794, 6841, 6756, 6842, 6700, 6885, 6807, 6648, 6738, 6683, 6785, 6786, 6750, 6936, 6832, 6779, 6892, 6875, 6663, 6551, 6929, 6803, 6642, 6841, 6683, 6763, 6774, 6927, 6703, 6743, 6763, 6832, 6810, 6672, 6781, 6762, 6797, 6755, 6727, 6706, 6793, 6683, 6726], [7045, 7127, 6923, 7139, 7093, 7071, 6975, 7048, 7142, 6993, 6978, 6992, 7126, 7033, 6919, 7080, 7061, 6947, 7019, 7001, 7076, 7105, 7015, 6850, 6922, 7138, 7171, 7004, 7163, 7038, 7087, 7061, 7028, 7157, 6965, 7034, 7025, 7003, 6954, 7014, 6908, 7136, 7044, 6905, 7060, 7059, 6970, 7043, 6988, 7117, 6986, 7075, 7018, 7003, 6929, 7055, 6896, 7011, 7039, 7049, 7114, 6984, 7000, 7099, 6776, 7057, 7038, 7040, 6945, 6904, 7021, 7100, 7166, 6964, 6957, 7014, 6944, 7171, 7074, 7136, 6974, 7136, 7054, 7017, 7048, 7015, 7053, 7009, 6969, 7083, 7080, 7086, 6923, 7024, 7067, 6957, 6906, 6963, 7170, 6955, 6966, 6910 ]]);
expFrequencies = np.array([[ 0, 0, 0, 0, 0, 0, 0, 0, 0, 0, 0, 0, 0, 0, 0, 0, 0, 0, 0, 0, 0, 0, 0, 0, 0, 0, 0, 0, 0, 0, 0, 0, 0, 0, 0, 0, 0, 0, 0, 0, 0, 0, 0, 0, 0, 0, 0, 0, 0, 0, 0, 0, 0, 0, 0, 0, 0, 0, 0, 0, 0, 0, 0, 0, 0, 0, 0, 0, 0, 0, 0, 0, 0, 0, 0, 0, 0, 0, 0, 0, 0, 0, 0, 0, 0, 0, 0, 0, 0, 0, 0, 0, 0, 0, 0, 0, 0, 0, 0, 0, 0, 0], [0, 0, 0, 0, 0, 0, 0, 0, 0, 0, 0, 0, 0, 0, 0, 0, 0, 0, 0, 0, 0, 0, 0, 0, 0, 0, 0, 0, 0, 0, 0, 0, 0, 0, 0, 0, 0, 0, 0, 0, 0, 0, 0, 0, 0, 0, 0, 0, 0, 0, 0, 0, 0, 0, 0, 0, 0, 0, 0, 0, 0, 0, 0, 0, 0, 0, 0, 0, 0, 0, 0, 0, 0, 0, 0, 0, 0, 0, 0, 0, 0, 0, 0, 0, 0, 0, 0, 0, 0, 0, 0, 0, 0, 0, 0, 0, 0, 0, 0, 0, 0, 0], [0, 0, 0, 0, 0, 0, 0, 0, 0, 0, 0, 0, 0, 0, 0, 0, 0, 0, 0, 0, 0, 0, 0, 0, 0, 0, 0, 0, 0, 0, 0, 0, 0, 0, 0, 0, 0, 0, 0, 0, 0, 0, 0, 0, 0, 0, 0, 0, 0, 0, 0, 0, 0, 0, 0, 0, 0, 0, 0, 0, 0, 0, 0, 0, 0, 0, 0, 0, 0, 0, 0, 0, 0, 0, 0, 0, 0, 0, 0, 0, 0, 0, 0, 0, 0, 0, 0, 0, 0, 0, 0, 0, 0, 0, 0, 0, 0, 0, 0, 0, 0, 0], [0, 0, 0, 0, 0, 0, 0, 0, 0, 0, 0, 0, 0, 0, 0, 0, 0, 0, 0, 0, 0, 0, 0, 0, 0, 0, 0, 0, 0, 0, 0, 0, 0, 0, 0, 0, 0, 0, 0, 0, 0, 0, 0, 0, 0, 0, 0, 0, 0, 0, 0, 0, 0, 0, 0, 0, 0, 0, 0, 0, 0, 0, 0, 0, 0, 0, 0, 0, 0, 0, 0, 0, 0, 0, 0, 0, 0, 0, 0, 0, 0, 0, 0, 0, 0, 0, 0, 0, 0, 0, 0, 0, 0, 0, 0, 0, 0, 0, 0, 0, 0, 0], [0, 0, 0, 0, 0, 0, 0, 0, 0, 0, 0, 0, 0, 0, 0, 0, 0, 0, 0, 0, 0, 0, 0, 0, 0, 0, 0, 0, 0, 0, 0, 0, 0, 0, 0, 0, 0, 0, 0, 0, 0, 0, 0, 0, 0, 0, 0, 0, 0, 0, 0, 0, 0, 0, 0, 0, 0, 0, 0, 0, 0, 0, 0, 0, 0, 0, 0, 0, 0, 0, 0, 0, 0, 0, 0, 0, 0, 0, 0, 0, 0, 0, 0, 0, 0, 0, 0, 0, 0, 0, 0, 0, 0, 0, 0, 0, 0, 0, 0, 0, 0, 0], [0, 0, 0, 0, 0, 0, 0, 0, 0, 0, 0, 0, 0, 0, 0, 0, 0, 0, 0, 0, 0, 0, 0, 0, 0, 0, 0, 0, 0, 0, 0, 0, 0, 0, 0, 0, 0, 0, 0, 0, 0, 0, 0, 0, 0, 0, 0, 0, 0, 0, 0, 0, 0, 0, 0, 0, 0, 0, 0, 0, 0, 0, 0, 0, 0, 0, 0, 0, 0, 0, 0, 0, 0, 0, 0, 0, 0, 0, 0, 0, 0, 0, 0, 0, 0, 0, 0, 0, 0, 0, 0, 0, 0, 0, 0, 0, 0, 0, 0, 0, 0, 0], [0, 0, 0, 0, 0, 0, 0, 0, 0, 0, 0, 0, 0, 0, 0, 0, 0, 0, 0, 0, 0, 0, 0, 0, 0, 0, 0, 0, 0, 0, 0, 0, 0, 0, 0, 0, 0, 0, 0, 0, 0, 0, 0, 0, 0, 0, 0, 0, 0, 0, 0, 0, 0, 0, 0, 0, 0, 0, 0, 0, 0, 0, 0, 0, 0, 0, 0, 0, 0, 0, 0, 0, 0, 0, 0, 0, 0, 0, 0, 0, 0, 0, 0, 0, 0, 0, 0, 0, 0, 0, 0, 0, 0, 0, 0, 0, 0, 0, 0, 0, 0, 0], [0, 0, 0, 0, 0, 0, 0, 0, 0, 0, 0, 0, 0, 0, 0, 0, 0, 0, 0, 0, 0, 0, 0, 0, 0, 0, 0, 0, 0, 0, 0, 0, 0, 0, 0, 0, 0, 0, 0, 0, 0, 0, 0, 0, 0, 0, 0, 0, 0, 0, 0, 0, 0, 0, 0, 0, 0, 0, 0, 0, 0, 0, 0, 0, 0, 0, 0, 0, 0, 0, 0, 0, 0, 0, 0, 0, 0, 0, 0, 0, 0, 0, 0, 0, 0, 0, 0, 0, 0, 0, 0, 0, 0, 0, 0, 0, 0, 0, 0, 0, 0, 0], [0, 0, 0, 0, 0, 0, 0, 0, 0, 0, 0, 0, 0, 0, 0, 0, 0, 0, 0, 0, 0, 0, 0, 0, 0, 0, 0, 0, 0, 0, 0, 0, 0, 0, 0, 0, 0, 0, 0, 0, 0, 0, 0, 0, 0, 0, 0, 0, 0, 0, 0, 0, 0, 0, 0, 0, 0, 0, 0, 0, 0, 0, 0, 0, 0, 0, 0, 0, 0, 0, 0, 0, 0, 0, 0, 0, 0, 0, 0, 0, 0, 0, 0, 0, 0, 0, 0, 0, 0, 0, 0, 0, 0, 0, 0, 0, 0, 0, 0, 0, 0, 0], [0, 0, 0, 0, 0, 0, 0, 0, 0, 0, 0, 0, 0, 0, 0, 0, 0, 0, 0, 0, 0, 0, 0, 0, 0, 0, 0, 0, 0, 0, 0, 0, 0, 0, 0, 0, 0, 0, 0, 0, 0, 0, 0, 0, 0, 0, 0, 0, 0, 0, 0, 0, 0, 0, 0, 0, 0, 0, 0, 0, 0, 0, 0, 0, 0, 0, 0, 0, 0, 0, 0, 0, 0, 0, 0, 0, 0, 0, 0, 0, 0, 0, 0, 0, 0, 0, 0, 0, 0, 0, 0, 0, 0, 0, 0, 0, 0, 0, 0, 0, 0, 0], [0, 0, 0, 0, 0, 0, 0, 0, 0, 0, 0, 0, 0, 0, 0, 0, 0, 0, 0, 0, 0, 0, 0, 0, 0, 0, 0, 0, 0, 0, 0, 0, 0, 0, 0, 0, 0, 0, 0, 0, 0, 0, 0, 0, 0, 0, 0, 0, 0, 0, 0, 0, 0, 0, 0, 0, 0, 0, 0, 0, 0, 0, 0, 0, 0, 0, 0, 0, 0, 0, 0, 0, 0, 0, 0, 0, 0, 0, 0, 0, 0, 0, 0, 0, 0, 0, 0, 0, 0, 0, 0, 0, 0, 0, 0, 0, 0, 0, 0, 0, 0, 0], [0, 0, 0, 0, 0, 0, 0, 0, 0, 0, 0, 0, 0, 0, 0, 0, 0, 0, 0, 0, 0, 0, 0, 0, 0, 0, 0, 0, 0, 0, 0, 0, 0, 0, 0, 0, 0, 0, 0, 0, 0, 0, 0, 0, 0, 0, 0, 0, 0, 0, 0, 0, 0, 0, 0, 0, 0, 0, 0, 0, 0, 0, 0, 0, 0, 0, 0, 0, 0, 0, 0, 0, 0, 0, 0, 0, 0, 0, 0, 0, 0, 0, 0, 0, 0, 0, 0, 0, 0, 0, 0, 0, 0, 0, 0, 0, 0, 0, 0, 0, 0, 0], [0, 0, 0, 0, 0, 0, 0, 0, 0, 0, 0, 0, 0, 0, 0, 0, 0, 0, 0, 0, 0, 0, 0, 0, 0, 0, 0, 0, 0, 0, 0, 0, 0, 0, 0, 0, 0, 0, 0, 0, 0, 0, 0, 0, 0, 0, 0, 0, 0, 0, 0, 0, 0, 0, 0, 0, 0, 0, 0, 0, 0, 0, 0, 0, 0, 0, 0, 0, 0, 0, 0, 0, 0, 0, 0, 0, 0, 0, 0, 0, 0, 0, 0, 0, 0, 0, 0, 0, 0, 0, 0, 0, 0, 0, 0, 0, 0, 0, 0, 0, 0, 0], [0, 0, 0, 0, 0, 0, 0, 0, 0, 0, 0, 0, 0, 0, 0, 0, 0, 0, 0, 0, 0, 0, 0, 0, 0, 0, 0, 0, 0, 0, 0, 0, 0, 0, 0, 0, 0, 0, 0, 0, 0, 0, 0, 0, 0, 0, 0, 0, 0, 0, 0, 0, 0, 0, 0, 0, 0, 0, 0, 0, 0, 0, 0, 0, 0, 0, 0, 0, 0, 0, 0, 0, 0, 0, 0, 0, 0, 0, 0, 0, 0, 0, 0, 0, 0, 0, 0, 0, 0, 0, 0, 0, 0, 0, 0, 0, 0, 0, 0, 0, 0, 0], [0, 0, 0, 0, 0, 0, 0, 0, 0, 0, 0, 0, 0, 0, 0, 0, 0, 0, 0, 0, 0, 0, 0, 0, 0, 0, 0, 0, 0, 0, 0, 0, 0, 0, 0, 0, 0, 0, 0, 0, 0, 0, 0, 0, 0, 0, 0, 0, 0, 0, 0, 0, 0, 0, 0, 0, 0, 0, 0, 0, 0, 0, 0, 0, 0, 0, 0, 0, 0, 0, 0, 0, 0, 0, 0, 0, 0, 0, 0, 0, 0, 0, 0, 0, 0, 0, 0, 0, 0, 0, 0, 0, 0, 0, 0, 0, 0, 0, 0, 0, 0, 0], [0, 0, 0, 0, 0, 0, 0, 0, 0, 0, 0, 0, 0, 0, 0, 0, 0, 0, 0, 0, 0, 0, 0, 0, 0, 0, 0, 0, 0, 0, 0, 0, 0, 0, 0, 0, 0, 0, 0, 0, 0, 0, 0, 0, 0, 0, 0, 0, 0, 0, 0, 0, 0, 0, 0, 0, 0, 0, 0, 0, 0, 0, 0, 0, 0, 0, 0, 0, 0, 0, 0, 0, 0, 0, 0, 0, 0, 0, 0, 0, 0, 0, 0, 0, 0, 0, 0, 0, 0, 0, 0, 0, 0, 0, 0, 0, 0, 0, 0, 0, 0, 0], [0, 0, 0, 0, 0, 0, 0, 0, 0, 0, 0, 0, 0, 0, 0, 0, 0, 0, 0, 0, 0, 0, 0, 0, 0, 0, 0, 0, 0, 0, 0, 0, 0, 0, 0, 0, 0, 0, 0, 0, 0, 0, 0, 0, 0, 0, 0, 0, 0, 0, 0, 0, 0, 0, 0, 0, 0, 0, 0, 0, 0, 0, 0, 0, 0, 0, 0, 0, 0, 0, 0, 0, 0, 0, 0, 0, 0, 0, 0, 0, 0, 0, 0, 0, 0, 0, 0, 0, 0, 0, 0, 0, 0, 0, 0, 0, 0, 0, 0, 0, 0, 0], [0, 0, 0, 0, 0, 0, 0, 0, 0, 0, 0, 0, 0, 0, 0, 0, 0, 0, 0, 0, 0, 0, 0, 0, 0, 0, 0, 0, 0, 0, 0, 0, 0, 0, 0, 0, 0, 0, 0, 0, 0, 0, 0, 0, 0, 0, 0, 0, 0, 0, 0, 0, 0, 0, 0, 0, 0, 0, 0, 0, 0, 0, 0, 0, 0, 0, 0, 0, 0, 0, 0, 0, 0, 0, 0, 0, 0, 0, 0, 0, 0, 0, 0, 0, 0, 0, 0, 0, 0, 0, 0, 0, 0, 0, 0, 0, 0, 0, 0, 0, 0, 0], [0, 0, 0, 0, 0, 0, 0, 0, 0, 0, 0, 0, 0, 0, 0, 0, 0, 0, 0, 0, 0, 0, 0, 0, 0, 0, 0, 0, 0, 0, 0, 0, 0, 0, 0, 0, 0, 0, 0, 0, 0, 0, 0, 0, 0, 0, 0, 0, 0, 0, 0, 0, 0, 0, 0, 0, 0, 0, 0, 0, 0, 0, 0, 0, 0, 0, 0, 0, 0, 0, 0, 0, 0, 0, 0, 0, 0, 0, 0, 0, 0, 0, 0, 0, 0, 0, 0, 0, 0, 0, 0, 0, 0, 0, 0, 0, 0, 0, 0, 0, 0, 0], [0, 0, 0, 0, 0, 0, 0, 0, 0, 0, 0, 0, 0, 0, 0, 0, 0, 0, 0, 0, 0, 0, 0, 0, 0, 0, 0, 0, 0, 0, 0, 0, 0, 0, 0, 0, 0, 0, 0, 0, 0, 0, 0, 0, 0, 0, 0, 0, 0, 0, 0, 0, 0, 0, 0, 0, 0, 0, 0, 0, 0, 0, 0, 0, 0, 0, 0, 0, 0, 0, 0, 0, 0, 0, 0, 0, 0, 0, 0, 0, 0, 0, 0, 0, 0, 0, 0, 0, 0, 0, 0, 0, 0, 0, 0, 0, 0, 0, 0, 0, 0, 0], [0, 0, 0, 0, 0, 0, 0, 0, 0, 0, 0, 0, 0, 0, 0, 0, 0, 0, 0, 0, 0, 0, 0, 0, 0, 0, 0, 0, 0, 0, 0, 0, 0, 0, 0, 0, 0, 0, 0, 0, 0, 0, 0, 0, 0, 0, 0, 0, 0, 0, 0, 0, 0, 0, 0, 0, 0, 0, 0, 0, 0, 0, 0, 0, 0, 0, 0, 0, 0, 0, 0, 0, 0, 0, 0, 0, 0, 0, 0, 0, 0, 0, 0, 0, 0, 0, 0, 0, 0, 0, 0, 0, 0, 0, 0, 0, 0, 0, 0, 0, 0, 0], [0, 0, 0, 0, 0, 0, 0, 0, 0, 0, 0, 0, 0, 0, 0, 0, 0, 0, 0, 0, 0, 0, 0, 0, 0, 0, 0, 0, 0, 0, 0, 0, 0, 0, 0, 0, 0, 0, 0, 0, 0, 0, 0, 0, 0, 0, 0, 0, 0, 0, 0, 0, 0, 0, 0, 0, 0, 0, 0, 0, 0, 0, 0, 0, 0, 0, 0, 0, 0, 0, 0, 0, 0, 0, 0, 0, 0, 0, 0, 0, 0, 0, 0, 0, 0, 0, 0, 0, 0, 0, 0, 0, 0, 0, 0, 0, 0, 0, 0, 0, 0, 0], [0, 0, 0, 0, 0, 0, 0, 0, 0, 0, 0, 0, 0, 0, 0, 0, 0, 0, 0, 0, 0, 0, 0, 0, 0, 0, 0, 0, 0, 0, 0, 0, 0, 0, 0, 0, 0, 0, 0, 0, 0, 0, 0, 0, 0, 0, 0, 0, 0, 0, 0, 0, 0, 0, 0, 0, 0, 0, 0, 0, 0, 0, 0, 0, 0, 0, 0, 0, 0, 0, 0, 0, 0, 0, 0, 0, 0, 0, 0, 0, 0, 0, 0, 0, 0, 0, 0, 0, 0, 0, 0, 0, 0, 0, 0, 0, 0, 0, 0, 0, 0, 0], [0, 0, 0, 0, 0, 0, 0, 0, 0, 0, 0, 0, 0, 0, 0, 0, 0, 0, 0, 0, 0, 0, 0, 0, 0, 0, 0, 0, 0, 0, 0, 0, 0, 0, 0, 0, 0, 0, 0, 0, 0, 0, 0, 0, 0, 0, 0, 0, 0, 0, 0, 0, 0, 0, 0, 0, 0, 0, 0, 0, 0, 0, 0, 0, 0, 0, 0, 0, 0, 0, 0, 0, 0, 0, 0, 0, 0, 0, 0, 0, 0, 0, 0, 0, 0, 0, 0, 0, 0, 0, 0, 0, 0, 0, 0, 0, 0, 0, 0, 0, 0, 0], [0, 0, 0, 0, 0, 0, 0, 0, 0, 0, 0, 0, 0, 0, 0, 0, 0, 0, 0, 0, 0, 0, 0, 0, 0, 0, 0, 0, 0, 0, 0, 0, 0, 0, 0, 0, 0, 0, 0, 0, 0, 0, 0, 0, 0, 0, 0, 0, 0, 0, 0, 0, 0, 0, 0, 0, 0, 0, 0, 0, 0, 0, 0, 0, 0, 0, 0, 0, 0, 0, 0, 0, 0, 0, 0, 0, 0, 0, 0, 0, 0, 0, 0, 0, 0, 0, 0, 0, 0, 0, 0, 0, 0, 0, 0, 0, 0, 0, 0, 0, 0, 0], [0, 0, 0, 0, 0, 0, 0, 0, 0, 0, 0, 0, 0, 0, 0, 0, 0, 0, 0, 0, 0, 0, 0, 0, 0, 0, 0, 0, 0, 0, 0, 0, 0, 0, 0, 0, 0, 0, 0, 0, 0, 0, 0, 0, 0, 0, 0, 0, 0, 0, 0, 0, 0, 0, 0, 0, 0, 0, 0, 0, 0, 0, 0, 0, 0, 0, 0, 0, 0, 0, 0, 0, 0, 0, 0, 0, 0, 0, 0, 0, 0, 0, 0, 0, 0, 0, 0, 0, 0, 0, 0, 0, 0, 0, 0, 0, 0, 0, 0, 0, 0, 0], [0, 0, 0, 0, 0, 0, 0, 0, 0, 0, 0, 0, 0, 0, 0, 0, 0, 0, 0, 0, 0, 0, 0, 0, 0, 0, 0, 0, 0, 0, 0, 0, 0, 0, 0, 0, 0, 0, 0, 0, 0, 0, 0, 0, 0, 0, 0, 0, 0, 0, 0, 0, 0, 0, 0, 0, 0, 0, 0, 0, 0, 0, 0, 0, 0, 0, 0, 0, 0, 0, 0, 0, 0, 0, 0, 0, 0, 0, 0, 0, 0, 0, 0, 0, 0, 0, 0, 0, 0, 0, 0, 0, 0, 0, 0, 0, 0, 0, 0, 0, 0, 0], [0, 0, 0, 0, 0, 0, 0, 0, 0, 0, 0, 0, 0, 0, 0, 0, 0, 0, 0, 0, 0, 0, 0, 0, 0, 0, 0, 0, 0, 0, 0, 0, 0, 0, 0, 0, 0, 0, 0, 0, 0, 0, 0, 0, 0, 0, 0, 0, 0, 0, 0, 0, 0, 0, 0, 0, 0, 0, 0, 0, 0, 0, 0, 0, 0, 0, 0, 0, 0, 0, 0, 0, 0, 0, 0, 0, 0, 0, 0, 0, 0, 0, 0, 0, 0, 0, 0, 0, 0, 0, 0, 0, 0, 0, 0, 0, 0, 0, 0, 0, 0, 0], [1.31545e-35, 1.31545e-35, 1.31545e-35, 1.31545e-35, 1.31545e-35, 1.31545e-35, 1.31545e-35, 1.31545e-35, 1.31545e-35, 1.31545e-35, 1.31545e-35, 1.31545e-35, 1.31545e-35, 1.31545e-35, 1.31545e-35, 1.31545e-35, 1.31545e-35, 1.31545e-35, 1.31545e-35, 1.31545e-35, 1.31545e-35, 1.31545e-35, 1.31545e-35, 1.31545e-35, 1.31545e-35, 1.31545e-35, 1.31545e-35, 1.31545e-35, 1.31545e-35, 1.31545e-35, 1.31545e-35, 1.31545e-35, 1.31545e-35, 1.31545e-35, 1.31545e-35, 1.31545e-35, 1.31545e-35, 1.31545e-35, 1.31545e-35, 1.31545e-35, 1.31545e-35, 1.31545e-35, 1.31545e-35, 1.31545e-35, 1.31545e-35, 1.31545e-35, 1.31545e-35, 1.31545e-35, 1.31545e-35, 1.31545e-35, 1.31545e-35, 1.31545e-35, 1.31545e-35, 1.31545e-35, 1.31545e-35, 1.31545e-35, 1.31545e-35, 1.31545e-35, 1.31545e-35, 1.31545e-35, 1.31545e-35, 1.31545e-35, 1.31545e-35, 1.31545e-35, 1.31545e-35, 1.31545e-35, 1.31545e-35, 1.31545e-35, 1.31545e-35, 1.31545e-35, 1.31545e-35, 1.31545e-35, 1.31545e-35, 1.31545e-35, 1.31545e-35, 1.31545e-35, 1.31545e-35, 1.31545e-35, 1.31545e-35, 1.31545e-35, 1.31545e-35, 1.31545e-35, 1.31545e-35, 1.31545e-35, 1.31545e-35, 1.31545e-35, 1.31545e-35, 1.31545e-35, 1.31545e-35, 1.31545e-35, 1.31545e-35, 1.31545e-35, 1.31545e-35, 1.31545e-35, 1.31545e-35, 1.31545e-35, 1.31545e-35, 1.31545e-35, 1.31545e-35, 1.31545e-35, 1.31545e-35, 1.31545e-35], [9.65775e-20, 9.65775e-20, 9.65775e-20, 9.65775e-20, 9.65775e-20, 9.65775e-20, 9.65775e-20, 9.65775e-20, 9.65775e-20, 9.65775e-20, 9.65775e-20, 9.65775e-20, 9.65775e-20, 9.65775e-20, 9.65775e-20, 9.65775e-20, 9.65775e-20, 9.65775e-20, 9.65775e-20, 9.65775e-20, 9.65775e-20, 9.65775e-20, 9.65775e-20, 9.65775e-20, 9.65775e-20, 9.65775e-20, 9.65775e-20, 9.65775e-20, 9.65775e-20, 9.65775e-20, 9.65775e-20, 9.65775e-20, 9.65775e-20, 9.65775e-20, 9.65775e-20, 9.65775e-20, 9.65775e-20, 9.65775e-20, 9.65775e-20, 9.65775e-20, 9.65775e-20, 9.65775e-20, 9.65775e-20, 9.65775e-20, 9.65775e-20, 9.65775e-20, 9.65775e-20, 9.65775e-20, 9.65775e-20, 9.65775e-20, 9.65775e-20, 9.65775e-20, 9.65775e-20, 9.65775e-20, 9.65775e-20, 9.65775e-20, 9.65775e-20, 9.65775e-20, 9.65775e-20, 9.65775e-20, 9.65775e-20, 9.65775e-20, 9.65775e-20, 9.65775e-20, 9.65775e-20, 9.65775e-20, 9.65775e-20, 9.65775e-20, 9.65775e-20, 9.65775e-20, 9.65775e-20, 9.65775e-20, 9.65775e-20, 9.65775e-20, 9.65775e-20, 9.65775e-20, 9.65775e-20, 9.65775e-20, 9.65775e-20, 9.65775e-20, 9.65775e-20, 9.65775e-20, 9.65775e-20, 9.65775e-20, 9.65775e-20, 9.65775e-20, 9.65775e-20, 9.65775e-20, 9.65775e-20, 9.65775e-20, 9.65775e-20, 9.65775e-20, 9.65775e-20, 9.65775e-20, 9.65775e-20, 9.65775e-20, 9.65775e-20, 9.65775e-20, 9.65775e-20, 9.65775e-20, 9.65775e-20, 9.65775e-20], [9.31015e-12, 9.31015e-12, 9.31015e-12, 9.31015e-12, 9.31015e-12, 9.31015e-12, 9.31015e-12, 9.31015e-12, 9.31015e-12, 9.31015e-12, 9.31015e-12, 9.31015e-12, 9.31015e-12, 9.31015e-12, 9.31015e-12, 9.31015e-12, 9.31015e-12, 9.31015e-12, 9.31015e-12, 9.31015e-12, 9.31015e-12, 9.31015e-12, 9.31015e-12, 9.31015e-12, 9.31015e-12, 9.31015e-12, 9.31015e-12, 9.31015e-12, 9.31015e-12, 9.31015e-12, 9.31015e-12, 9.31015e-12, 9.31015e-12, 9.31015e-12, 9.31015e-12, 9.31015e-12, 9.31015e-12, 9.31015e-12, 9.31015e-12, 9.31015e-12, 9.31015e-12, 9.31015e-12, 9.31015e-12, 9.31015e-12, 9.31015e-12, 9.31015e-12, 9.31015e-12, 9.31015e-12, 9.31015e-12, 9.31015e-12, 9.31015e-12, 9.31015e-12, 9.31015e-12, 9.31015e-12, 9.31015e-12, 9.31015e-12, 9.31015e-12, 9.31015e-12, 9.31015e-12, 9.31015e-12, 9.31015e-12, 9.31015e-12, 9.31015e-12, 9.31015e-12, 9.31015e-12, 9.31015e-12, 9.31015e-12, 9.31015e-12, 9.31015e-12, 9.31015e-12, 9.31015e-12, 9.31015e-12, 9.31015e-12, 9.31015e-12, 9.31015e-12, 9.31015e-12, 9.31015e-12, 9.31015e-12, 9.31015e-12, 9.31015e-12, 9.31015e-12, 9.31015e-12, 9.31015e-12, 9.31015e-12, 9.31015e-12, 9.31015e-12, 9.31015e-12, 9.31015e-12, 9.31015e-12, 9.31015e-12, 9.31015e-12, 9.31015e-12, 9.31015e-12, 9.31015e-12, 9.31015e-12, 9.31015e-12, 9.31015e-12, 9.31015e-12, 9.31015e-12, 9.31015e-12, 9.31015e-12, 9.31015e-12], [4.07337e-07, 4.07337e-07, 4.07337e-07, 4.07337e-07, 4.07337e-07, 4.07337e-07, 4.07337e-07, 4.07337e-07, 4.07337e-07, 4.07337e-07, 4.07337e-07, 4.07337e-07, 4.07337e-07, 4.07337e-07, 4.07337e-07, 4.07337e-07, 4.07337e-07, 4.07337e-07, 4.07337e-07, 4.07337e-07, 4.07337e-07, 4.07337e-07, 4.07337e-07, 4.07337e-07, 4.07337e-07, 4.07337e-07, 4.07337e-07, 4.07337e-07, 4.07337e-07, 4.07337e-07, 4.07337e-07, 4.07337e-07, 4.07337e-07, 4.07337e-07, 4.07337e-07, 4.07337e-07, 4.07337e-07, 4.07337e-07, 4.07337e-07, 4.07337e-07, 4.07337e-07, 4.07337e-07, 4.07337e-07, 4.07337e-07, 4.07337e-07, 4.07337e-07, 4.07337e-07, 4.07337e-07, 4.07337e-07, 4.07337e-07, 4.07337e-07, 4.07337e-07, 4.07337e-07, 4.07337e-07, 4.07337e-07, 4.07337e-07, 4.07337e-07, 4.07337e-07, 4.07337e-07, 4.07337e-07, 4.07337e-07, 4.07337e-07, 4.07337e-07, 4.07337e-07, 4.07337e-07, 4.07337e-07, 4.07337e-07, 4.07337e-07, 4.07337e-07, 4.07337e-07, 4.07337e-07, 4.07337e-07, 4.07337e-07, 4.07337e-07, 4.07337e-07, 4.07337e-07, 4.07337e-07, 4.07337e-07, 4.07337e-07, 4.07337e-07, 4.07337e-07, 4.07337e-07, 4.07337e-07, 4.07337e-07, 4.07337e-07, 4.07337e-07, 4.07337e-07, 4.07337e-07, 4.07337e-07, 4.07337e-07, 4.07337e-07, 4.07337e-07, 4.07337e-07, 4.07337e-07, 4.07337e-07, 4.07337e-07, 4.07337e-07, 4.07337e-07, 4.07337e-07, 4.07337e-07, 4.07337e-07, 4.07337e-07], [0.000359038, 0.000359038, 0.000359038, 0.000359038, 0.000359038, 0.000359038, 0.000359038, 0.000359038, 0.000359038, 0.000359038, 0.000359038, 0.000359038, 0.000359038, 0.000359038, 0.000359038, 0.000359038, 0.000359038, 0.000359038, 0.000359038, 0.000359038, 0.000359038, 0.000359038, 0.000359038, 0.000359038, 0.000359038, 0.000359038, 0.000359038, 0.000359038, 0.000359038, 0.000359038, 0.000359038, 0.000359038, 0.000359038, 0.000359038, 0.000359038, 0.000359038, 0.000359038, 0.000359038, 0.000359038, 0.000359038, 0.000359038, 0.000359038, 0.000359038, 0.000359038, 0.000359038, 0.000359038, 0.000359038, 0.000359038, 0.000359038, 0.000359038, 0.000359038, 0.000359038, 0.000359038, 0.000359038, 0.000359038, 0.000359038, 0.000359038, 0.000359038, 0.000359038, 0.000359038, 0.000359038, 0.000359038, 0.000359038, 0.000359038, 0.000359038, 0.000359038, 0.000359038, 0.000359038, 0.000359038, 0.000359038, 0.000359038, 0.000359038, 0.000359038, 0.000359038, 0.000359038, 0.000359038, 0.000359038, 0.000359038, 0.000359038, 0.000359038, 0.000359038, 0.000359038, 0.000359038, 0.000359038, 0.000359038, 0.000359038, 0.000359038, 0.000359038, 0.000359038, 0.000359038, 0.000359038, 0.000359038, 0.000359038, 0.000359038, 0.000359038, 0.000359038, 0.000359038, 0.000359038, 0.000359038, 0.000359038, 0.000359038, 0.000359038], [0.0336046, 0.0336046, 0.0336046, 0.0336046, 0.0336046, 0.0336046, 0.0336046, 0.0336046, 0.0336046, 0.0336046, 0.0336046, 0.0336046, 0.0336046, 0.0336046, 0.0336046, 0.0336046, 0.0336046, 0.0336046, 0.0336046, 0.0336046, 0.0336046, 0.0336046, 0.0336046, 0.0336046, 0.0336046, 0.0336046, 0.0336046, 0.0336046, 0.0336046, 0.0336046, 0.0336046, 0.0336046, 0.0336046, 0.0336046, 0.0336046, 0.0336046, 0.0336046, 0.0336046, 0.0336046, 0.0336046, 0.0336046, 0.0336046, 0.0336046, 0.0336046, 0.0336046, 0.0336046, 0.0336046, 0.0336046, 0.0336046, 0.0336046, 0.0336046, 0.0336046, 0.0336046, 0.0336046, 0.0336046, 0.0336046, 0.0336046, 0.0336046, 0.0336046, 0.0336046, 0.0336046, 0.0336046, 0.0336046, 0.0336046, 0.0336046, 0.0336046, 0.0336046, 0.0336046, 0.0336046, 0.0336046, 0.0336046, 0.0336046, 0.0336046, 0.0336046, 0.0336046, 0.0336046, 0.0336046, 0.0336046, 0.0336046, 0.0336046, 0.0336046, 0.0336046, 0.0336046, 0.0336046, 0.0336046, 0.0336046, 0.0336046, 0.0336046, 0.0336046, 0.0336046, 0.0336046, 0.0336046, 0.0336046, 0.0336046, 0.0336046, 0.0336046, 0.0336046, 0.0336046, 0.0336046, 0.0336046, 0.0336046, 0.0336046], [0.791758, 0.791758, 0.791758, 0.791758, 0.791758, 0.791758, 0.791758, 0.791758, 0.791758, 0.791758, 0.791758, 0.791758, 0.791758, 0.791758, 0.791758, 0.791758, 0.791758, 0.791758, 0.791758, 0.791758, 0.791758, 0.791758, 0.791758, 0.791758, 0.791758, 0.791758, 0.791758, 0.791758, 0.791758, 0.791758, 0.791758, 0.791758, 0.791758, 0.791758, 0.791758, 0.791758, 0.791758, 0.791758, 0.791758, 0.791758, 0.791758, 0.791758, 0.791758, 0.791758, 0.791758, 0.791758, 0.791758, 0.791758, 0.791758, 0.791758, 0.791758, 0.791758, 0.791758, 0.791758, 0.791758, 0.791758, 0.791758, 0.791758, 0.791758, 0.791758, 0.791758, 0.791758, 0.791758, 0.791758, 0.791758, 0.791758, 0.791758, 0.791758, 0.791758, 0.791758, 0.791758, 0.791758, 0.791758, 0.791758, 0.791758, 0.791758, 0.791758, 0.791758, 0.791758, 0.791758, 0.791758, 0.791758, 0.791758, 0.791758, 0.791758, 0.791758, 0.791758, 0.791758, 0.791758, 0.791758, 0.791758, 0.791758, 0.791758, 0.791758, 0.791758, 0.791758, 0.791758, 0.791758, 0.791758, 0.791758, 0.791758, 0.791758], [7.60681, 7.60681, 7.60681, 7.60681, 7.60681, 7.60681, 7.60681, 7.60681, 7.60681, 7.60681, 7.60681, 7.60681, 7.60681, 7.60681, 7.60681, 7.60681, 7.60681, 7.60681, 7.60681, 7.60681, 7.60681, 7.60681, 7.60681, 7.60681, 7.60681, 7.60681, 7.60681, 7.60681, 7.60681, 7.60681, 7.60681, 7.60681, 7.60681, 7.60681, 7.60681, 7.60681, 7.60681, 7.60681, 7.60681, 7.60681, 7.60681, 7.60681, 7.60681, 7.60681, 7.60681, 7.60681, 7.60681, 7.60681, 7.60681, 7.60681, 7.60681, 7.60681, 7.60681, 7.60681, 7.60681, 7.60681, 7.60681, 7.60681, 7.60681, 7.60681, 7.60681, 7.60681, 7.60681, 7.60681, 7.60681, 7.60681, 7.60681, 7.60681, 7.60681, 7.60681, 7.60681, 7.60681, 7.60681, 7.60681, 7.60681, 7.60681, 7.60681, 7.60681, 7.60681, 7.60681, 7.60681, 7.60681, 7.60681, 7.60681, 7.60681, 7.60681, 7.60681, 7.60681, 7.60681, 7.60681, 7.60681, 7.60681, 7.60681, 7.60681, 7.60681, 7.60681, 7.60681, 7.60681, 7.60681, 7.60681, 7.60681, 7.60681], [39.8147, 39.8147, 39.8147, 39.8147, 39.8147, 39.8147, 39.8147, 39.8147, 39.8147, 39.8147, 39.8147, 39.8147, 39.8147, 39.8147, 39.8147, 39.8147, 39.8147, 39.8147, 39.8147, 39.8147, 39.8147, 39.8147, 39.8147, 39.8147, 39.8147, 39.8147, 39.8147, 39.8147, 39.8147, 39.8147, 39.8147, 39.8147, 39.8147, 39.8147, 39.8147, 39.8147, 39.8147, 39.8147, 39.8147, 39.8147, 39.8147, 39.8147, 39.8147, 39.8147, 39.8147, 39.8147, 39.8147, 39.8147, 39.8147, 39.8147, 39.8147, 39.8147, 39.8147, 39.8147, 39.8147, 39.8147, 39.8147, 39.8147, 39.8147, 39.8147, 39.8147, 39.8147, 39.8147, 39.8147, 39.8147, 39.8147, 39.8147, 39.8147, 39.8147, 39.8147, 39.8147, 39.8147, 39.8147, 39.8147, 39.8147, 39.8147, 39.8147, 39.8147, 39.8147, 39.8147, 39.8147, 39.8147, 39.8147, 39.8147, 39.8147, 39.8147, 39.8147, 39.8147, 39.8147, 39.8147, 39.8147, 39.8147, 39.8147, 39.8147, 39.8147, 39.8147, 39.8147, 39.8147, 39.8147, 39.8147, 39.8147, 39.8147], [136.495, 136.495, 136.495, 136.495, 136.495, 136.495, 136.495, 136.495, 136.495, 136.495, 136.495, 136.495, 136.495, 136.495, 136.495, 136.495, 136.495, 136.495, 136.495, 136.495, 136.495, 136.495, 136.495, 136.495, 136.495, 136.495, 136.495, 136.495, 136.495, 136.495, 136.495, 136.495, 136.495, 136.495, 136.495, 136.495, 136.495, 136.495, 136.495, 136.495, 136.495, 136.495, 136.495, 136.495, 136.495, 136.495, 136.495, 136.495, 136.495, 136.495, 136.495, 136.495, 136.495, 136.495, 136.495, 136.495, 136.495, 136.495, 136.495, 136.495, 136.495, 136.495, 136.495, 136.495, 136.495, 136.495, 136.495, 136.495, 136.495, 136.495, 136.495, 136.495, 136.495, 136.495, 136.495, 136.495, 136.495, 136.495, 136.495, 136.495, 136.495, 136.495, 136.495, 136.495, 136.495, 136.495, 136.495, 136.495, 136.495, 136.495, 136.495, 136.495, 136.495, 136.495, 136.495, 136.495, 136.495, 136.495, 136.495, 136.495, 136.495, 136.495], [346.078, 346.078, 346.078, 346.078, 346.078, 346.078, 346.078, 346.078, 346.078, 346.078, 346.078, 346.078, 346.078, 346.078, 346.078, 346.078, 346.078, 346.078, 346.078, 346.078, 346.078, 346.078, 346.078, 346.078, 346.078, 346.078, 346.078, 346.078, 346.078, 346.078, 346.078, 346.078, 346.078, 346.078, 346.078, 346.078, 346.078, 346.078, 346.078, 346.078, 346.078, 346.078, 346.078, 346.078, 346.078, 346.078, 346.078, 346.078, 346.078, 346.078, 346.078, 346.078, 346.078, 346.078, 346.078, 346.078, 346.078, 346.078, 346.078, 346.078, 346.078, 346.078, 346.078, 346.078, 346.078, 346.078, 346.078, 346.078, 346.078, 346.078, 346.078, 346.078, 346.078, 346.078, 346.078, 346.078, 346.078, 346.078, 346.078, 346.078, 346.078, 346.078, 346.078, 346.078, 346.078, 346.078, 346.078, 346.078, 346.078, 346.078, 346.078, 346.078, 346.078, 346.078, 346.078, 346.078, 346.078, 346.078, 346.078, 346.078, 346.078, 346.078], [704.57, 704.57, 704.57, 704.57, 704.57, 704.57, 704.57, 704.57, 704.57, 704.57, 704.57, 704.57, 704.57, 704.57, 704.57, 704.57, 704.57, 704.57, 704.57, 704.57, 704.57, 704.57, 704.57, 704.57, 704.57, 704.57, 704.57, 704.57, 704.57, 704.57, 704.57, 704.57, 704.57, 704.57, 704.57, 704.57, 704.57, 704.57, 704.57, 704.57, 704.57, 704.57, 704.57, 704.57, 704.57, 704.57, 704.57, 704.57, 704.57, 704.57, 704.57, 704.57, 704.57, 704.57, 704.57, 704.57, 704.57, 704.57, 704.57, 704.57, 704.57, 704.57, 704.57, 704.57, 704.57, 704.57, 704.57, 704.57, 704.57, 704.57, 704.57, 704.57, 704.57, 704.57, 704.57, 704.57, 704.57, 704.57, 704.57, 704.57, 704.57, 704.57, 704.57, 704.57, 704.57, 704.57, 704.57, 704.57, 704.57, 704.57, 704.57, 704.57, 704.57, 704.57, 704.57, 704.57, 704.57, 704.57, 704.57, 704.57, 704.57, 704.57], [1219.17, 1219.17, 1219.17, 1219.17, 1219.17, 1219.17, 1219.17, 1219.17, 1219.17, 1219.17, 1219.17, 1219.17, 1219.17, 1219.17, 1219.17, 1219.17, 1219.17, 1219.17, 1219.17, 1219.17, 1219.17, 1219.17, 1219.17, 1219.17, 1219.17, 1219.17, 1219.17, 1219.17, 1219.17, 1219.17, 1219.17, 1219.17, 1219.17, 1219.17, 1219.17, 1219.17, 1219.17, 1219.17, 1219.17, 1219.17, 1219.17, 1219.17, 1219.17, 1219.17, 1219.17, 1219.17, 1219.17, 1219.17, 1219.17, 1219.17, 1219.17, 1219.17, 1219.17, 1219.17, 1219.17, 1219.17, 1219.17, 1219.17, 1219.17, 1219.17, 1219.17, 1219.17, 1219.17, 1219.17, 1219.17, 1219.17, 1219.17, 1219.17, 1219.17, 1219.17, 1219.17, 1219.17, 1219.17, 1219.17, 1219.17, 1219.17, 1219.17, 1219.17, 1219.17, 1219.17, 1219.17, 1219.17, 1219.17, 1219.17, 1219.17, 1219.17, 1219.17, 1219.17, 1219.17, 1219.17, 1219.17, 1219.17, 1219.17, 1219.17, 1219.17, 1219.17, 1219.17, 1219.17, 1219.17, 1219.17, 1219.17, 1219.17], [1866.52, 1866.52, 1866.52, 1866.52, 1866.52, 1866.52, 1866.52, 1866.52, 1866.52, 1866.52, 1866.52, 1866.52, 1866.52, 1866.52, 1866.52, 1866.52, 1866.52, 1866.52, 1866.52, 1866.52, 1866.52, 1866.52, 1866.52, 1866.52, 1866.52, 1866.52, 1866.52, 1866.52, 1866.52, 1866.52, 1866.52, 1866.52, 1866.52, 1866.52, 1866.52, 1866.52, 1866.52, 1866.52, 1866.52, 1866.52, 1866.52, 1866.52, 1866.52, 1866.52, 1866.52, 1866.52, 1866.52, 1866.52, 1866.52, 1866.52, 1866.52, 1866.52, 1866.52, 1866.52, 1866.52, 1866.52, 1866.52, 1866.52, 1866.52, 1866.52, 1866.52, 1866.52, 1866.52, 1866.52, 1866.52, 1866.52, 1866.52, 1866.52, 1866.52, 1866.52, 1866.52, 1866.52, 1866.52, 1866.52, 1866.52, 1866.52, 1866.52, 1866.52, 1866.52, 1866.52, 1866.52, 1866.52, 1866.52, 1866.52, 1866.52, 1866.52, 1866.52, 1866.52, 1866.52, 1866.52, 1866.52, 1866.52, 1866.52, 1866.52, 1866.52, 1866.52, 1866.52, 1866.52, 1866.52, 1866.52, 1866.52, 1866.52], [2602.33, 2602.33, 2602.33, 2602.33, 2602.33, 2602.33, 2602.33, 2602.33, 2602.33, 2602.33, 2602.33, 2602.33, 2602.33, 2602.33, 2602.33, 2602.33, 2602.33, 2602.33, 2602.33, 2602.33, 2602.33, 2602.33, 2602.33, 2602.33, 2602.33, 2602.33, 2602.33, 2602.33, 2602.33, 2602.33, 2602.33, 2602.33, 2602.33, 2602.33, 2602.33, 2602.33, 2602.33, 2602.33, 2602.33, 2602.33, 2602.33, 2602.33, 2602.33, 2602.33, 2602.33, 2602.33, 2602.33, 2602.33, 2602.33, 2602.33, 2602.33, 2602.33, 2602.33, 2602.33, 2602.33, 2602.33, 2602.33, 2602.33, 2602.33, 2602.33, 2602.33, 2602.33, 2602.33, 2602.33, 2602.33, 2602.33, 2602.33, 2602.33, 2602.33, 2602.33, 2602.33, 2602.33, 2602.33, 2602.33, 2602.33, 2602.33, 2602.33, 2602.33, 2602.33, 2602.33, 2602.33, 2602.33, 2602.33, 2602.33, 2602.33, 2602.33, 2602.33, 2602.33, 2602.33, 2602.33, 2602.33, 2602.33, 2602.33, 2602.33, 2602.33, 2602.33, 2602.33, 2602.33, 2602.33, 2602.33, 2602.33, 2602.33], [3374.64, 3374.64, 3374.64, 3374.64, 3374.64, 3374.64, 3374.64, 3374.64, 3374.64, 3374.64, 3374.64, 3374.64, 3374.64, 3374.64, 3374.64, 3374.64, 3374.64, 3374.64, 3374.64, 3374.64, 3374.64, 3374.64, 3374.64, 3374.64, 3374.64, 3374.64, 3374.64, 3374.64, 3374.64, 3374.64, 3374.64, 3374.64, 3374.64, 3374.64, 3374.64, 3374.64, 3374.64, 3374.64, 3374.64, 3374.64, 3374.64, 3374.64, 3374.64, 3374.64, 3374.64, 3374.64, 3374.64, 3374.64, 3374.64, 3374.64, 3374.64, 3374.64, 3374.64, 3374.64, 3374.64, 3374.64, 3374.64, 3374.64, 3374.64, 3374.64, 3374.64, 3374.64, 3374.64, 3374.64, 3374.64, 3374.64, 3374.64, 3374.64, 3374.64, 3374.64, 3374.64, 3374.64, 3374.64, 3374.64, 3374.64, 3374.64, 3374.64, 3374.64, 3374.64, 3374.64, 3374.64, 3374.64, 3374.64, 3374.64, 3374.64, 3374.64, 3374.64, 3374.64, 3374.64, 3374.64, 3374.64, 3374.64, 3374.64, 3374.64, 3374.64, 3374.64, 3374.64, 3374.64, 3374.64, 3374.64, 3374.64, 3374.64], [4134.67, 4134.67, 4134.67, 4134.67, 4134.67, 4134.67, 4134.67, 4134.67, 4134.67, 4134.67, 4134.67, 4134.67, 4134.67, 4134.67, 4134.67, 4134.67, 4134.67, 4134.67, 4134.67, 4134.67, 4134.67, 4134.67, 4134.67, 4134.67, 4134.67, 4134.67, 4134.67, 4134.67, 4134.67, 4134.67, 4134.67, 4134.67, 4134.67, 4134.67, 4134.67, 4134.67, 4134.67, 4134.67, 4134.67, 4134.67, 4134.67, 4134.67, 4134.67, 4134.67, 4134.67, 4134.67, 4134.67, 4134.67, 4134.67, 4134.67, 4134.67, 4134.67, 4134.67, 4134.67, 4134.67, 4134.67, 4134.67, 4134.67, 4134.67, 4134.67, 4134.67, 4134.67, 4134.67, 4134.67, 4134.67, 4134.67, 4134.67, 4134.67, 4134.67, 4134.67, 4134.67, 4134.67, 4134.67, 4134.67, 4134.67, 4134.67, 4134.67, 4134.67, 4134.67, 4134.67, 4134.67, 4134.67, 4134.67, 4134.67, 4134.67, 4134.67, 4134.67, 4134.67, 4134.67, 4134.67, 4134.67, 4134.67, 4134.67, 4134.67, 4134.67, 4134.67, 4134.67, 4134.67, 4134.67, 4134.67, 4134.67, 4134.67], [4843.26, 4843.26, 4843.26, 4843.26, 4843.26, 4843.26, 4843.26, 4843.26, 4843.26, 4843.26, 4843.26, 4843.26, 4843.26, 4843.26, 4843.26, 4843.26, 4843.26, 4843.26, 4843.26, 4843.26, 4843.26, 4843.26, 4843.26, 4843.26, 4843.26, 4843.26, 4843.26, 4843.26, 4843.26, 4843.26, 4843.26, 4843.26, 4843.26, 4843.26, 4843.26, 4843.26, 4843.26, 4843.26, 4843.26, 4843.26, 4843.26, 4843.26, 4843.26, 4843.26, 4843.26, 4843.26, 4843.26, 4843.26, 4843.26, 4843.26, 4843.26, 4843.26, 4843.26, 4843.26, 4843.26, 4843.26, 4843.26, 4843.26, 4843.26, 4843.26, 4843.26, 4843.26, 4843.26, 4843.26, 4843.26, 4843.26, 4843.26, 4843.26, 4843.26, 4843.26, 4843.26, 4843.26, 4843.26, 4843.26, 4843.26, 4843.26, 4843.26, 4843.26, 4843.26, 4843.26, 4843.26, 4843.26, 4843.26, 4843.26, 4843.26, 4843.26, 4843.26, 4843.26, 4843.26, 4843.26, 4843.26, 4843.26, 4843.26, 4843.26, 4843.26, 4843.26, 4843.26, 4843.26, 4843.26, 4843.26, 4843.26, 4843.26], [5473.19, 5473.19, 5473.19, 5473.19, 5473.19, 5473.19, 5473.19, 5473.19, 5473.19, 5473.19, 5473.19, 5473.19, 5473.19, 5473.19, 5473.19, 5473.19, 5473.19, 5473.19, 5473.19, 5473.19, 5473.19, 5473.19, 5473.19, 5473.19, 5473.19, 5473.19, 5473.19, 5473.19, 5473.19, 5473.19, 5473.19, 5473.19, 5473.19, 5473.19, 5473.19, 5473.19, 5473.19, 5473.19, 5473.19, 5473.19, 5473.19, 5473.19, 5473.19, 5473.19, 5473.19, 5473.19, 5473.19, 5473.19, 5473.19, 5473.19, 5473.19, 5473.19, 5473.19, 5473.19, 5473.19, 5473.19, 5473.19, 5473.19, 5473.19, 5473.19, 5473.19, 5473.19, 5473.19, 5473.19, 5473.19, 5473.19, 5473.19, 5473.19, 5473.19, 5473.19, 5473.19, 5473.19, 5473.19, 5473.19, 5473.19, 5473.19, 5473.19, 5473.19, 5473.19, 5473.19, 5473.19, 5473.19, 5473.19, 5473.19, 5473.19, 5473.19, 5473.19, 5473.19, 5473.19, 5473.19, 5473.19, 5473.19, 5473.19, 5473.19, 5473.19, 5473.19, 5473.19, 5473.19, 5473.19, 5473.19, 5473.19, 5473.19], [6008.72, 6008.72, 6008.72, 6008.72, 6008.72, 6008.72, 6008.72, 6008.72, 6008.72, 6008.72, 6008.72, 6008.72, 6008.72, 6008.72, 6008.72, 6008.72, 6008.72, 6008.72, 6008.72, 6008.72, 6008.72, 6008.72, 6008.72, 6008.72, 6008.72, 6008.72, 6008.72, 6008.72, 6008.72, 6008.72, 6008.72, 6008.72, 6008.72, 6008.72, 6008.72, 6008.72, 6008.72, 6008.72, 6008.72, 6008.72, 6008.72, 6008.72, 6008.72, 6008.72, 6008.72, 6008.72, 6008.72, 6008.72, 6008.72, 6008.72, 6008.72, 6008.72, 6008.72, 6008.72, 6008.72, 6008.72, 6008.72, 6008.72, 6008.72, 6008.72, 6008.72, 6008.72, 6008.72, 6008.72, 6008.72, 6008.72, 6008.72, 6008.72, 6008.72, 6008.72, 6008.72, 6008.72, 6008.72, 6008.72, 6008.72, 6008.72, 6008.72, 6008.72, 6008.72, 6008.72, 6008.72, 6008.72, 6008.72, 6008.72, 6008.72, 6008.72, 6008.72, 6008.72, 6008.72, 6008.72, 6008.72, 6008.72, 6008.72, 6008.72, 6008.72, 6008.72, 6008.72, 6008.72, 6008.72, 6008.72, 6008.72, 6008.72], [6443.59, 6443.59, 6443.59, 6443.59, 6443.59, 6443.59, 6443.59, 6443.59, 6443.59, 6443.59, 6443.59, 6443.59, 6443.59, 6443.59, 6443.59, 6443.59, 6443.59, 6443.59, 6443.59, 6443.59, 6443.59, 6443.59, 6443.59, 6443.59, 6443.59, 6443.59, 6443.59, 6443.59, 6443.59, 6443.59, 6443.59, 6443.59, 6443.59, 6443.59, 6443.59, 6443.59, 6443.59, 6443.59, 6443.59, 6443.59, 6443.59, 6443.59, 6443.59, 6443.59, 6443.59, 6443.59, 6443.59, 6443.59, 6443.59, 6443.59, 6443.59, 6443.59, 6443.59, 6443.59, 6443.59, 6443.59, 6443.59, 6443.59, 6443.59, 6443.59, 6443.59, 6443.59, 6443.59, 6443.59, 6443.59, 6443.59, 6443.59, 6443.59, 6443.59, 6443.59, 6443.59, 6443.59, 6443.59, 6443.59, 6443.59, 6443.59, 6443.59, 6443.59, 6443.59, 6443.59, 6443.59, 6443.59, 6443.59, 6443.59, 6443.59, 6443.59, 6443.59, 6443.59, 6443.59, 6443.59, 6443.59, 6443.59, 6443.59, 6443.59, 6443.59, 6443.59, 6443.59, 6443.59, 6443.59, 6443.59, 6443.59, 6443.59], [6778.7, 6778.7, 6778.7, 6778.7, 6778.7, 6778.7, 6778.7, 6778.7, 6778.7, 6778.7, 6778.7, 6778.7, 6778.7, 6778.7, 6778.7, 6778.7, 6778.7, 6778.7, 6778.7, 6778.7, 6778.7, 6778.7, 6778.7, 6778.7, 6778.7, 6778.7, 6778.7, 6778.7, 6778.7, 6778.7, 6778.7, 6778.7, 6778.7, 6778.7, 6778.7, 6778.7, 6778.7, 6778.7, 6778.7, 6778.7, 6778.7, 6778.7, 6778.7, 6778.7, 6778.7, 6778.7, 6778.7, 6778.7, 6778.7, 6778.7, 6778.7, 6778.7, 6778.7, 6778.7, 6778.7, 6778.7, 6778.7, 6778.7, 6778.7, 6778.7, 6778.7, 6778.7, 6778.7, 6778.7, 6778.7, 6778.7, 6778.7, 6778.7, 6778.7, 6778.7, 6778.7, 6778.7, 6778.7, 6778.7, 6778.7, 6778.7, 6778.7, 6778.7, 6778.7, 6778.7, 6778.7, 6778.7, 6778.7, 6778.7, 6778.7, 6778.7, 6778.7, 6778.7, 6778.7, 6778.7, 6778.7, 6778.7, 6778.7, 6778.7, 6778.7, 6778.7, 6778.7, 6778.7, 6778.7, 6778.7, 6778.7, 6778.7], [7019.82, 7019.82, 7019.82, 7019.82, 7019.82, 7019.82, 7019.82, 7019.82, 7019.82, 7019.82, 7019.82, 7019.82, 7019.82, 7019.82, 7019.82, 7019.82, 7019.82, 7019.82, 7019.82, 7019.82, 7019.82, 7019.82, 7019.82, 7019.82, 7019.82, 7019.82, 7019.82, 7019.82, 7019.82, 7019.82, 7019.82, 7019.82, 7019.82, 7019.82, 7019.82, 7019.82, 7019.82, 7019.82, 7019.82, 7019.82, 7019.82, 7019.82, 7019.82, 7019.82, 7019.82, 7019.82, 7019.82, 7019.82, 7019.82, 7019.82, 7019.82, 7019.82, 7019.82, 7019.82, 7019.82, 7019.82, 7019.82, 7019.82, 7019.82, 7019.82, 7019.82, 7019.82, 7019.82, 7019.82, 7019.82, 7019.82, 7019.82, 7019.82, 7019.82, 7019.82, 7019.82, 7019.82, 7019.82, 7019.82, 7019.82, 7019.82, 7019.82, 7019.82, 7019.82, 7019.82, 7019.82, 7019.82, 7019.82, 7019.82, 7019.82, 7019.82, 7019.82, 7019.82, 7019.82, 7019.82, 7019.82, 7019.82, 7019.82, 7019.82, 7019.82, 7019.82, 7019.82, 7019.82, 7019.82, 7019.82, 7019.82, 7019.82 ]]);
fig, (ax1, ax2) = plt.subplots(2)
combined = np.array([obsFrequencies, expFrequencies])
vmin, vmax = np.min(combined), np.max(combined)
cmap = plt.colormaps["jet"]
ax1.imshow(obsFrequencies, cmap=cmap, aspect='auto', vmin = vmin, vmax = vmax)
ax1.title.set_text("obsFrequencies")
im = ax2.imshow(expFrequencies, cmap=cmap, aspect='auto', vmin = vmin, vmax = vmax)
ax2.title.set_text("expFrequencies")
fig.tight_layout()
fig.colorbar(im, ax=list([ax1, ax2]))
plt.show()
